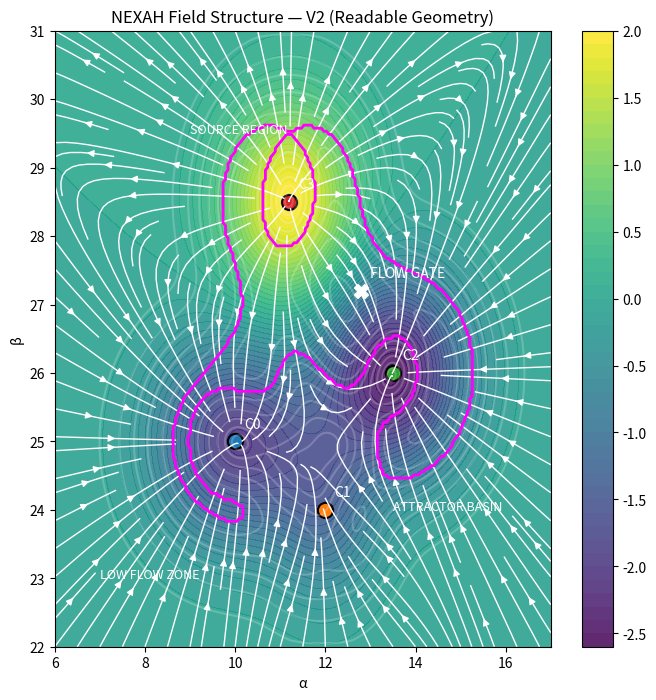

Write the Python code that produced this figure. (Note: this script raises an exception after producing the figure.)
import numpy as np
import matplotlib.pyplot as plt
from scipy.ndimage import gaussian_gradient_magnitude

# ============================================================
# DEMO FIELD (WICHTIG – DAS HAT DIR GEFEHLT)
# ============================================================

x = np.linspace(6, 17, 200)
y = np.linspace(22, 31, 200)
X, Y = np.meshgrid(x, y)

def gauss(x0, y0, sx, sy, amp):
    return amp * np.exp(-(((X - x0)**2)/(2*sx**2) + ((Y - y0)**2)/(2*sy**2)))

# Potential (dein "Landschaftsmodell")
V = (
    -2.0 * gauss(10, 25, 1.2, 1.0, 1.0)   # C0
    -2.5 * gauss(13.5, 26, 1.1, 1.0, 1.0) # C2
    +2.0 * gauss(11.2, 28.5, 1.0, 1.0, 1.0) # C3 (source)
    -1.0 * gauss(12, 24, 0.8, 0.9, 1.0)   # C1
)

# Gradient → Flow
dVy, dVx = np.gradient(V)
U = -dVx
Vx = -dVy

# ============================================================
# PLOT
# ============================================================

fig, ax = plt.subplots(figsize=(8, 8))

# --- 1. Basisfeld ---
contour = ax.contourf(X, Y, V, levels=50, cmap="viridis", alpha=0.85)

# --- 2. Flow Lines ---
ax.streamplot(X, Y, U, Vx, color="white", density=1.5, linewidth=1)

# --- 3. Gradient Magnitude ---
grad_mag = gaussian_gradient_magnitude(V, sigma=1.0)
ax.contour(X, Y, grad_mag, levels=10, colors="white", alpha=0.2)

# --- 4. Attraktoren ---
attractors = [
    (10, 25, "C0"),
    (12, 24, "C1"),
    (13.5, 26, "C2"),
    (11.2, 28.5, "C3"),
]

for x, y, label in attractors:
    ax.scatter(x, y, s=120, edgecolor="black", linewidth=1.5)
    ax.text(x + 0.2, y + 0.2, label, color="white", fontsize=10)

# --- 5. Flow Gate ---
saddle = (12.8, 27.2)
ax.scatter(*saddle, color="white", s=100, marker="X")
ax.text(saddle[0] + 0.2, saddle[1] + 0.2, "FLOW GATE", color="white")

# --- 6. Separatrix approx ---
boundary = grad_mag > np.percentile(grad_mag, 85)
ax.contour(X, Y, boundary, levels=[0.5], colors="magenta", linewidths=2)

# --- 7. Labels ---
ax.text(9, 29.5, "SOURCE REGION", color="white", fontsize=9)
ax.text(13.5, 24, "ATTRACTOR BASIN", color="white", fontsize=9)
ax.text(7, 23, "LOW FLOW ZONE", color="white", fontsize=9)

# --- Styling ---
ax.set_title("NEXAH Field Structure — V2 (Readable Geometry)")
ax.set_xlabel("α")
ax.set_ylabel("β")

plt.colorbar(contour)
plt.show()

# =========================
# NEXAH SAVE BLOCK
# =========================

import os
import matplotlib.pyplot as plt
from datetime import datetime

SCRIPT_NAME = os.path.splitext(os.path.basename(__file__))[0]
OUTDIR = os.path.join("ENGINE/analysis/field_decomposition/outputs", SCRIPT_NAME)

os.makedirs(OUTDIR, exist_ok=True)

# --- Save figure ---
outfile = os.path.join(OUTDIR, f"{SCRIPT_NAME}.png")

try:
    plt.savefig(outfile, dpi=150, bbox_inches="tight")
    print(f"✓ saved figure → {outfile}")
except Exception as e:
    print("⚠️ could not save figure:", e)

# --- Save run info ---
info_path = os.path.join(OUTDIR, "run_info.txt")
with open(info_path, "w") as f:
    f.write(f"script: {SCRIPT_NAME}\n")
    f.write(f"time: {datetime.now()}\n")

# --- Close plot ---
plt.close()
